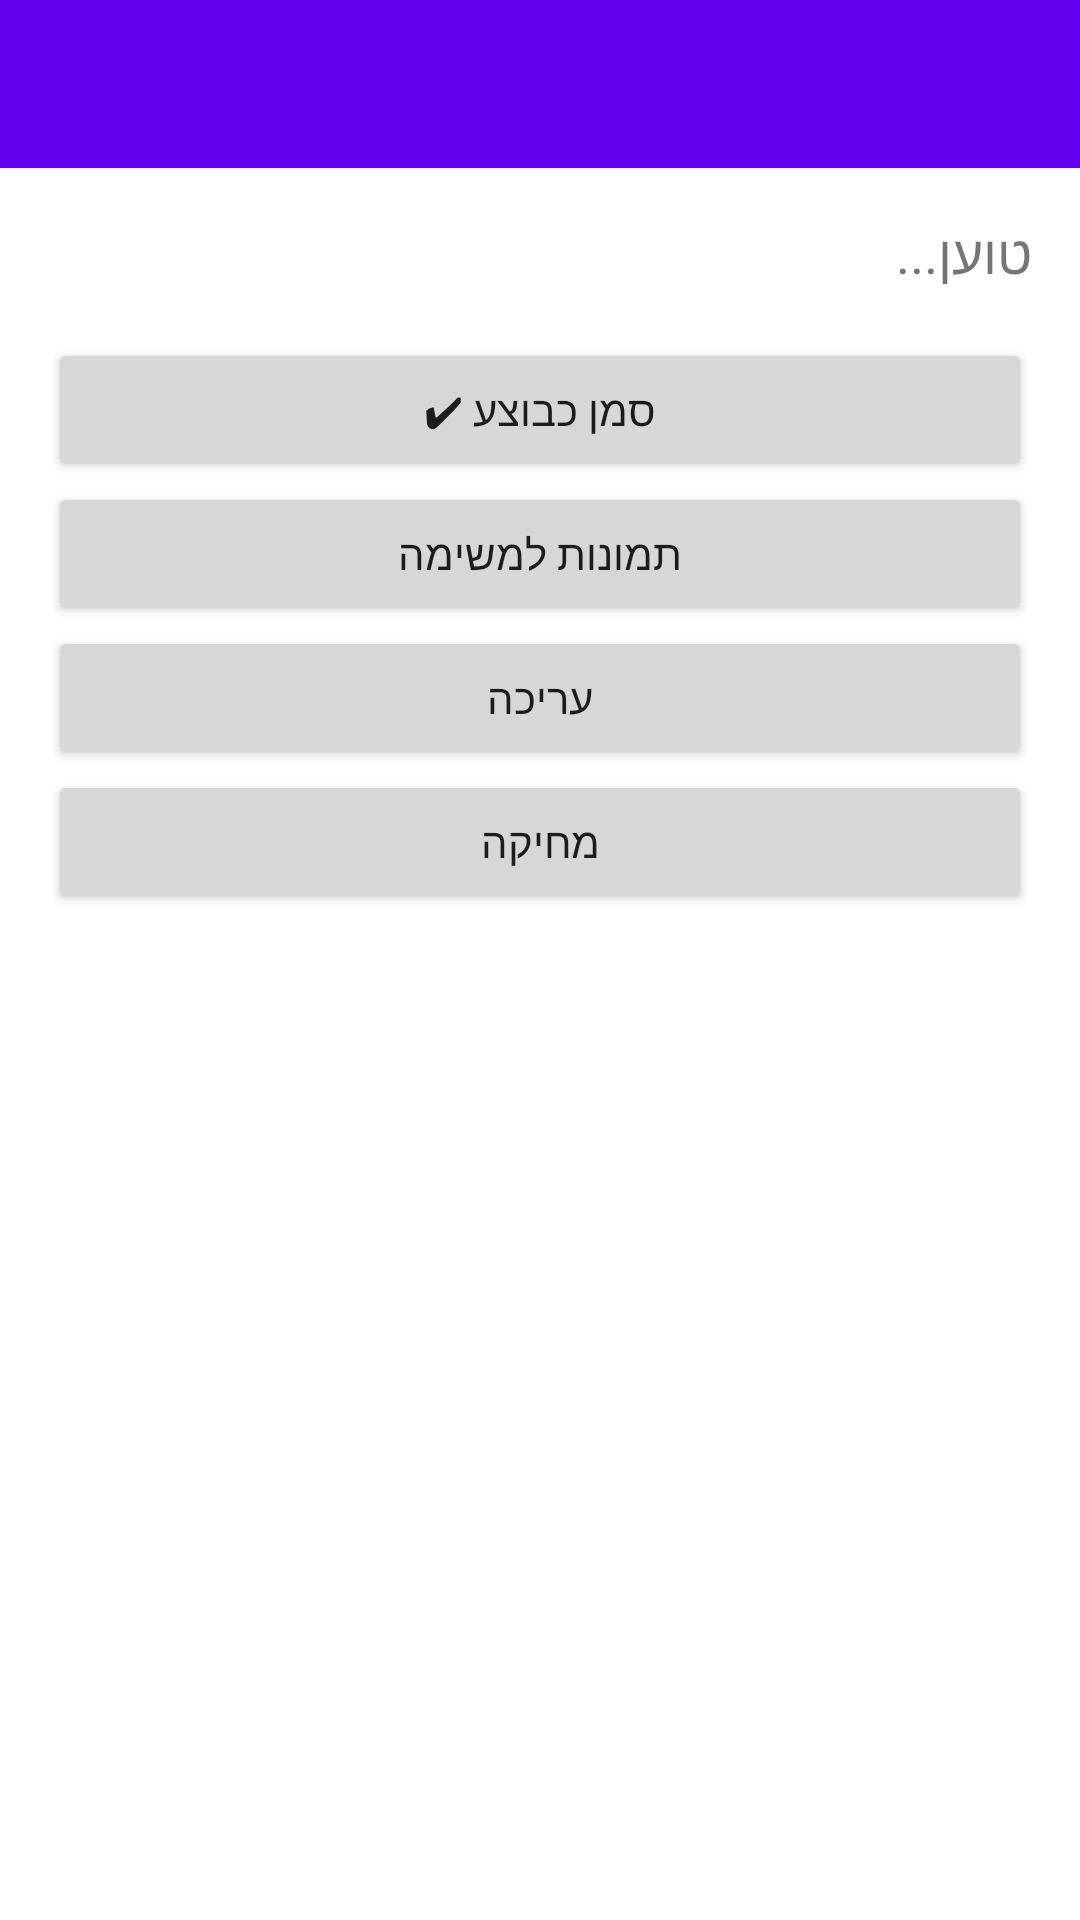

This screen was rendered from an Android layout file. Write that file and the resources it references.
<!-- AndroidManifest.xml: application theme Theme.HomeworkBoard -->
<!-- res/layout/activity_details.xml -->
<?xml version="1.0" encoding="utf-8"?>
<LinearLayout xmlns:android="http://schemas.android.com/apk/res/android"
    xmlns:app="http://schemas.android.com/apk/res-auto"
    android:id="@+id/main"
    android:layout_width="match_parent"
    android:layout_height="match_parent"
    android:layoutDirection="rtl"
    android:orientation="vertical">

    <androidx.appcompat.widget.Toolbar
        android:id="@+id/toolbar"
        android:layout_width="match_parent"
        android:layout_height="wrap_content"
        android:background="?attr/colorPrimary"
        android:minHeight="?attr/actionBarSize"
        android:theme="@style/ThemeOverlay.MaterialComponents.Dark.ActionBar"
        app:popupTheme="@style/ThemeOverlay.MaterialComponents.Light" />

    <LinearLayout
        android:layout_width="match_parent"
        android:layout_height="0dp"
        android:layout_weight="1"
        android:orientation="vertical"
        android:padding="16dp">

        <TextView
            android:id="@+id/tvDetails"
            android:layout_width="match_parent"
            android:layout_height="wrap_content"
            android:layout_marginBottom="16dp"
            android:lineSpacingExtra="6dp"
            android:text="טוען..."
            android:textDirection="rtl"
            android:textSize="18sp" />

        <Button
            android:id="@+id/btnToggleDone"
            android:layout_width="match_parent"
            android:layout_height="wrap_content"
            android:text="סמן כבוצע ✔" />

        <Button
            android:id="@+id/btnImages"
            android:layout_width="match_parent"
            android:layout_height="wrap_content"
            android:text="תמונות למשימה" />

        <Button
            android:id="@+id/btnEdit"
            android:layout_width="match_parent"
            android:layout_height="wrap_content"
            android:text="עריכה" />

        <Button
            android:id="@+id/btnDelete"
            android:layout_width="match_parent"
            android:layout_height="wrap_content"
            android:text="מחיקה" />

    </LinearLayout>

</LinearLayout>
<!-- resources referenced by this layout -->
<resources>
  <style name="Theme.HomeworkBoard" parent="Theme.MaterialComponents.DayNight.NoActionBar">
          
          <item name="colorPrimary">@color/purple_500</item>
          <item name="colorPrimaryVariant">@color/purple_700</item>
          <item name="colorOnPrimary">@color/white</item>
          
          <item name="colorSecondary">@color/teal_200</item>
          <item name="colorSecondaryVariant">@color/teal_700</item>
          <item name="colorOnSecondary">@color/black</item>
      </style>
  <!-- not gathered from this repository: default colours our renderer supplied (Android Studio template values) -->
  <color name="purple_500">#FF6200EE</color>
  <color name="purple_700">#FF3700B3</color>
  <color name="teal_200">#FF03DAC5</color>
  <color name="teal_700">#FF018786</color>
  <color name="black">#FF000000</color>
  <color name="white">#FFFFFFFF</color>
</resources>
